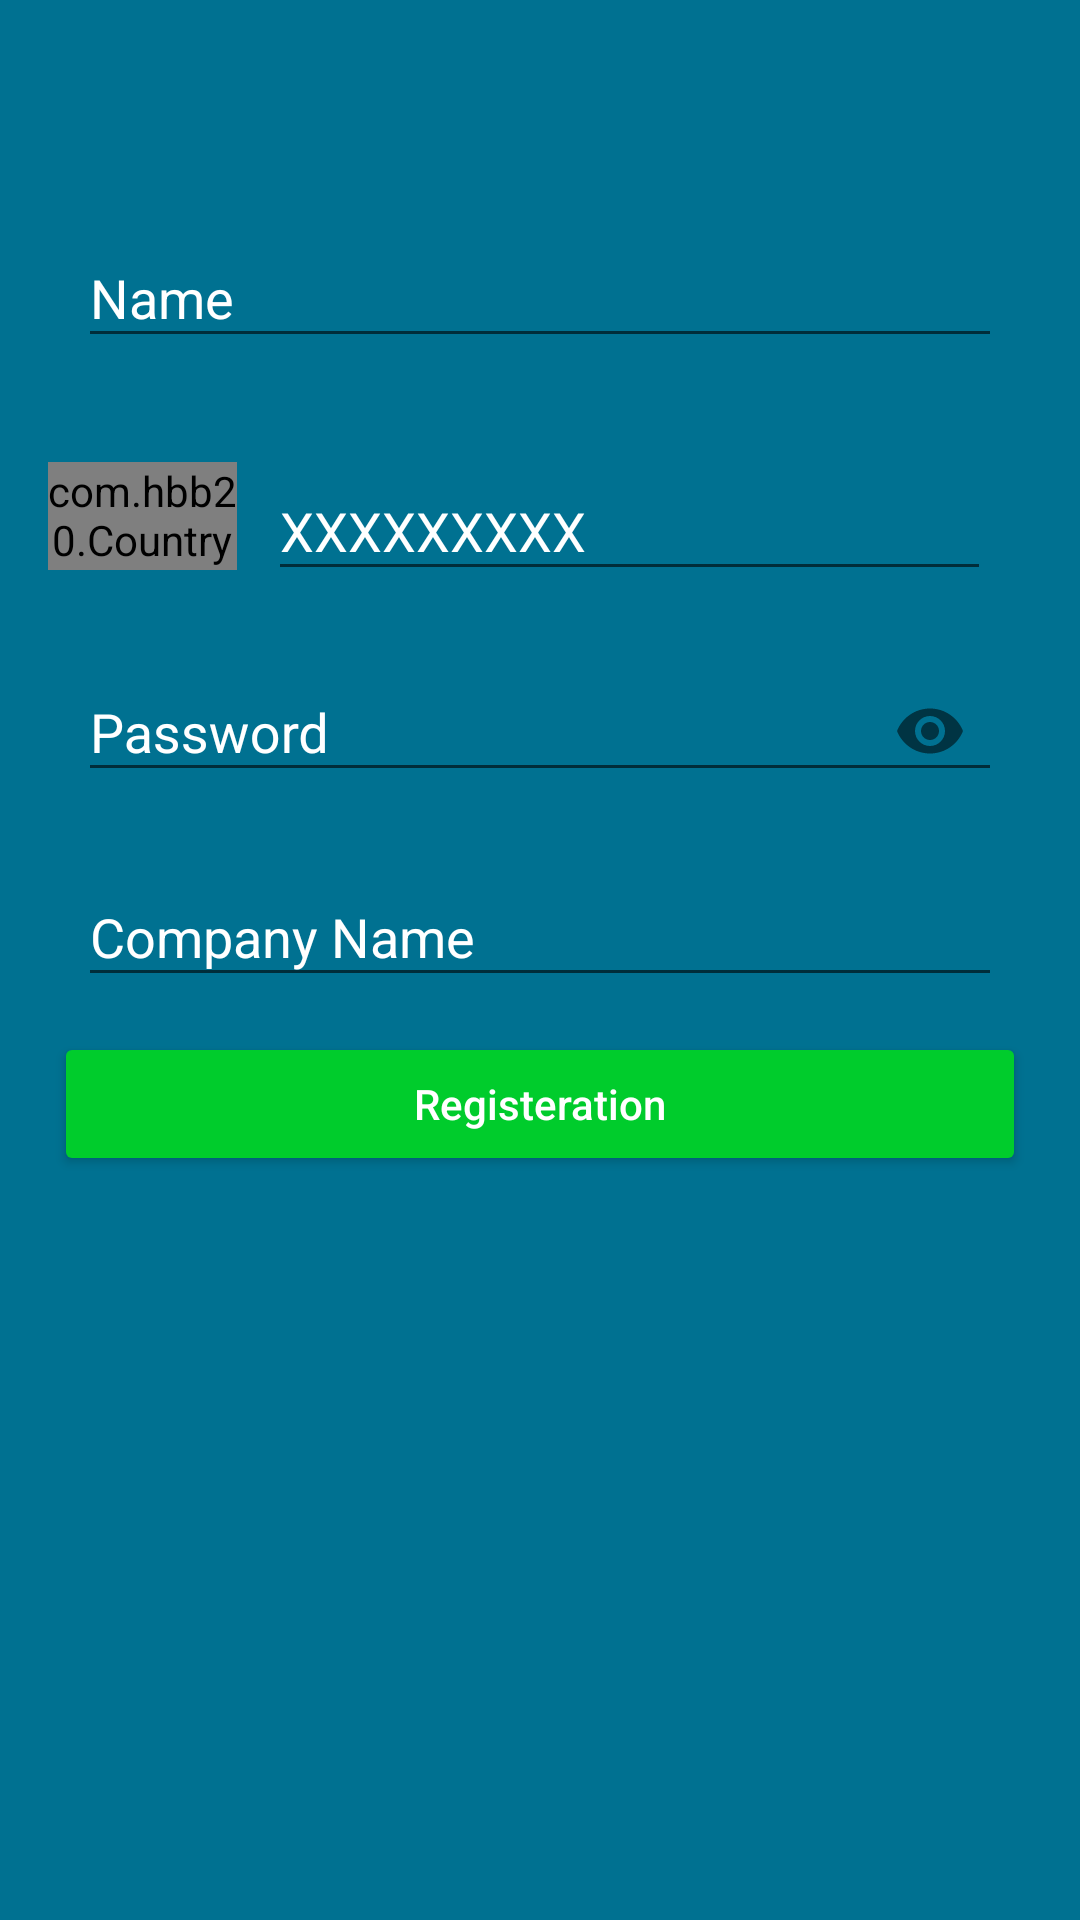

Write the Android layout XML for this screen, with the resource values it uses.
<!-- AndroidManifest.xml: application theme AppTheme -->
<!-- res/layout/activity_registeration.xml -->
<?xml version="1.0" encoding="utf-8"?>
<android.support.constraint.ConstraintLayout xmlns:android="http://schemas.android.com/apk/res/android"
    xmlns:app="http://schemas.android.com/apk/res-auto"
    xmlns:tools="http://schemas.android.com/tools"
    android:layout_width="match_parent"
    android:layout_height="match_parent"
    android:background="@color/colorPrimary"
    android:focusable="true"
    android:focusableInTouchMode="true"
    android:id="@+id/constraint"
    tools:context="com.madret.icardadmin.RegisterationActivity">


    <android.support.design.widget.TextInputLayout
        android:layout_width="0dp"
        android:layout_height="54dp"
        android:id="@+id/textInputLayout2"
        tools:layout_constraintTop_creator="1"
        tools:layout_constraintRight_creator="1"
        android:layout_marginStart="8dp"
        android:layout_marginEnd="8dp"
        app:layout_constraintRight_toRightOf="parent"
        android:layout_marginTop="67dp"
        tools:layout_constraintLeft_creator="1"
        app:layout_constraintLeft_toLeftOf="parent"
        app:layout_constraintTop_toTopOf="parent"
        android:textColorHint="@color/colorwhite"
        android:layout_marginLeft="8dp"
        android:layout_marginRight="8dp"
        app:layout_constraintHorizontal_bias="0.0">
        <android.support.v7.widget.AppCompatEditText
            android:id="@+id/AppCompatEditText_Name"
            android:layout_width="match_parent"
            android:layout_height="wrap_content"
            android:hint="Name"
            android:inputType="text"
            android:layout_marginLeft="18dp"
            android:layout_marginRight="18dp"
            android:imeOptions="actionNext"
            />
    </android.support.design.widget.TextInputLayout>


        <android.support.v7.widget.AppCompatEditText
            android:id="@+id/AppCompatEditText_phone"
            android:layout_width="241dp"
            android:layout_height="43dp"
            android:hint="XXXXXXXXX"
            android:imeOptions="actionNext"
            android:inputType="phone"
            android:layout_marginRight="10dp"
            android:maxLength="9"
            android:textColorHint="@color/colorwhite"
            android:textColorHighlight="@color/colorwhite"
            tools:layout_constraintTop_creator="1"
            tools:layout_constraintRight_creator="1"
            tools:layout_constraintBottom_creator="1"
            app:layout_constraintBottom_toTopOf="@+id/textInputLayout"
            android:layout_marginEnd="10dp"
            app:layout_constraintRight_toRightOf="@+id/textInputLayout"
            tools:layout_constraintLeft_creator="1"
            android:layout_marginBottom="10dp"
            app:layout_constraintTop_toTopOf="@+id/ccp"
            android:layout_marginStart="8dp"
            app:layout_constraintVertical_bias="0.0"
            app:layout_constraintLeft_toRightOf="@+id/ccp"
            android:layout_marginLeft="8dp"
            app:layout_constraintHorizontal_bias="0.166" />
    <com.hbb20.CountryCodePicker
        android:id="@+id/ccp"
        android:layout_width="63dp"
        android:layout_height="36dp"
        app:ccp_defaultNameCode="SD"
        app:ccp_clickable="false"
        app:ccp_showArrow="false"
        app:ccp_showFlag="false"
        app:ccp_showNameCode="false"
        app:ccp_autoDetectCountry="false"
        app:ccp_contentColor="@color/colorwhite"
        tools:layout_constraintBottom_creator="1"
        app:layout_constraintBottom_toTopOf="@+id/textInputLayout"
        android:layout_marginStart="16dp"
        tools:layout_constraintLeft_creator="1"
        android:layout_marginBottom="21dp"
        app:layout_constraintLeft_toLeftOf="parent"
        android:layout_marginLeft="16dp"
        app:layout_constraintVertical_bias="0.0"
        app:layout_constraintHorizontal_bias="0.057" />
    <android.support.design.widget.TextInputLayout
        android:layout_width="0dp"
        android:layout_height="54dp"
        android:id="@+id/textInputLayout"
        tools:layout_constraintTop_creator="1"
        tools:layout_constraintRight_creator="1"
        android:layout_marginStart="8dp"
        android:layout_marginEnd="8dp"
        app:layout_constraintRight_toRightOf="parent"
        android:layout_marginTop="211dp"
        tools:layout_constraintLeft_creator="1"
        app:layout_constraintLeft_toLeftOf="parent"
        app:layout_constraintTop_toTopOf="parent"
        app:passwordToggleEnabled="true"
        android:textColorHint="@color/colorwhite"
        android:layout_marginLeft="8dp"
        android:layout_marginRight="8dp"
        app:layout_constraintHorizontal_bias="0.0">
        <android.support.v7.widget.AppCompatEditText
            android:id="@+id/AppCompatEditText_password"
            android:layout_width="match_parent"
            android:layout_height="wrap_content"
            android:hint="Password"
            android:inputType="textPassword"
            android:imeOptions="actionNext"
            android:layout_marginLeft="18dp"
            android:layout_marginRight="18dp"
            />
    </android.support.design.widget.TextInputLayout>
    <android.support.design.widget.TextInputLayout
        android:layout_width="0dp"
        android:layout_height="54dp"
        android:id="@+id/textInputLayout5"
        tools:layout_constraintTop_creator="1"
        tools:layout_constraintRight_creator="1"
        android:layout_marginStart="8dp"
        android:layout_marginEnd="8dp"
        app:layout_constraintRight_toRightOf="parent"
        android:layout_marginTop="280dp"
        tools:layout_constraintLeft_creator="1"
        app:layout_constraintLeft_toLeftOf="parent"
        app:layout_constraintTop_toTopOf="parent"
        android:textColorHint="@color/colorwhite"
        android:layout_marginLeft="8dp"
        android:layout_marginRight="8dp"
        app:layout_constraintHorizontal_bias="0.0">
        <android.support.v7.widget.AppCompatEditText
            android:id="@+id/AppCompatEditText_companyname"
            android:layout_width="match_parent"
            android:layout_height="wrap_content"
            android:hint="Company Name"
            android:inputType="text"
            android:imeOptions="actionNext"
            android:layout_marginLeft="18dp"
            android:layout_marginRight="18dp"
            />
    </android.support.design.widget.TextInputLayout>

    <android.support.v7.widget.AppCompatButton
        android:id="@+id/AppCompatButton_register"
        android:layout_width="0dp"
        android:layout_height="wrap_content"
        android:text="Registeration"
        android:textAllCaps="false"
        android:textColor="@color/colorwhite"
        android:backgroundTint="@color/colorgreen"
        tools:layout_constraintTop_creator="1"
        tools:layout_constraintRight_creator="1"
        app:layout_constraintRight_toRightOf="parent"
        android:layout_marginTop="344dp"
        tools:layout_constraintLeft_creator="1"
        app:layout_constraintLeft_toLeftOf="parent"
        android:layout_marginLeft="18dp"
        android:layout_marginRight="18dp"
        app:layout_constraintHorizontal_bias="0.0"
        app:layout_constraintTop_toTopOf="parent"
        android:layout_marginStart="18dp"
        android:layout_marginEnd="18dp" />

    <ProgressBar
        android:id="@+id/progressBar"
        android:layout_width="wrap_content"
        android:layout_height="wrap_content"
        tools:layout_constraintTop_creator="1"
        tools:layout_constraintRight_creator="1"
        app:layout_constraintRight_toRightOf="parent"
        android:visibility="gone"
        android:theme="@style/progressbarlayout"
        app:layout_constraintTop_toBottomOf="@+id/AppCompatButton_register"
        tools:layout_constraintLeft_creator="1"
        app:layout_constraintLeft_toLeftOf="parent"
        android:layout_marginTop="15dp"
        app:layout_constraintBottom_toBottomOf="parent"
        android:layout_marginBottom="8dp"
        app:layout_constraintVertical_bias="0.0" />


</android.support.constraint.ConstraintLayout>
<!-- resources referenced by this layout -->
<resources>
  <color name="colorPrimary">#007191</color>
  <color name="colorgreen">#00cc2c</color>
  <color name="colorwhite">#fff</color>
  <style name="progressbarlayout" parent="Widget.AppCompat.ProgressBar">
          <item name="android:layout_marginLeft">156dp</item>
          <item name="android:layout_marginRight">156dp</item>
          <item name="android:layout_marginTop">60dp</item>
          <item name="colorAccent">@color/colorwhite</item>
      </style>
  <style name="AppTheme" parent="Theme.AppCompat.Light.NoActionBar">
          
          <item name="colorPrimary">@color/colorPrimary</item>
          <item name="colorPrimaryDark">@color/colorPrimaryDark</item>
          <item name="colorAccent">@color/colorAccent</item>
      </style>
  <color name="colorPrimaryDark">#007791</color>
  <color name="colorAccent">#000000</color>
</resources>
